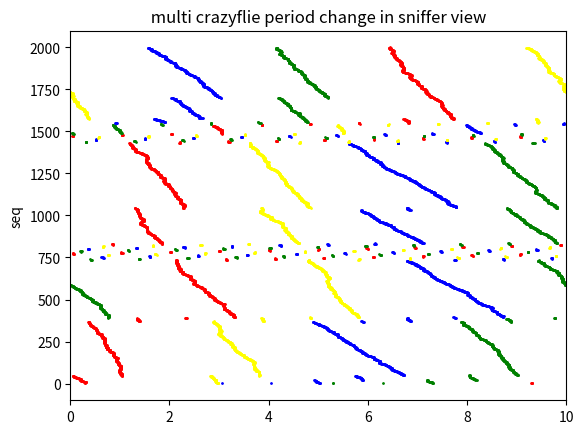

The script that saved this image:
import numpy as np
import matplotlib.pyplot as plt
import time
import math
from random import random 

PERIOD=10   #ms
COLOR_LIST=['red','green','blue','yellow','pink',
            'orange','purple','brown','gray','olive',
            'cyan','lime','navy','tan','magenta',
            'gold','silver','violet','indigo','crimson']
plt_move=0
AVERAGE_PERIOD=PERIOD   #ms
time_step=0.01   #ms
now_time=0        #ms
log_add_seq=[]
log_add_timestamp=[]
log_add_address=[]

class Time:
    def __init__(self, start_time):
        self.now_time = start_time
    def update(self):
        self.now_time += time_step
        return self.now_time
    
    
class environment:
    def __init__(self):
        self.message={"address":-1,"seq":0,"timestamp":0}

    def tx(self,message):
        self.message=message
        log_add_seq.append(self.message["seq"])
        log_add_timestamp.append(self.message["timestamp"])
        log_add_address.append(self.message["address"])
    def rx(self):
        return self.message
    def clean(self):
        self.message={"address":-1,"seq":0,"timestamp":0}

class crazyflie:


    def __init__(self,addr,period=PERIOD):
        #宏观误差
        Macro_error=random()%1*0.02   #ms
        self.period=period -Macro_error   #ms
        self.next_tx_time = random()%1*self.period   #ms 随机初始发送时间
        self.temp_delay=0
        self.seq=0
        self.addr=addr
        self.timestamp=0
        self.message={"address":-1,"seq":0,"timestamp":0}
        self.memory_message=np.ones((4,5))
    
    def tx(self):
        if now_time>=self.next_tx_time:
            self.timestamp=self.next_tx_time
            #微观误差
            Micro_error=random()%1*0.03-0.015   #ms
            self.next_tx_time+=self.period+self.temp_delay+Micro_error   #ms
            self.temp_delay=0
            self.message["address"]=self.addr
            self.message["seq"]=self.seq
            self.message["timestamp"]=self.timestamp
            self.seq+=1

            env.tx(self.message)

    def rx(self):
        rx_message=env.rx()
        if rx_message["address"]==self.addr:
            env.clean()
            return 
        if rx_message["address"]==-1:
            return
        # print("crazyflie",self.addr,"rx",rx_message["address"],rx_message["timestamp"])
        #发送离接受太近（接受在发送之前） 推迟下一次发送
        if -rx_message["timestamp"]+self.next_tx_time<self.period:
            if -rx_message["timestamp"]+self.next_tx_time<2:
                self.temp_delay=1
        #发送离接受太进（接受在发送之后） 提前下一次发送
        # if rx_message["timestamp"]+self.period-self.next_tx_time<self.period:
        #     if rx_message["timestamp"]+self.period-self.next_tx_time<2:
        #         self.temp_delay=-1

        self.memory(rx_message)

    def memory(self,message):
        now_seq=message["seq"]%5
        i=message["address"]-1
        self.memory_message[i][(message["seq"])%5]=message["timestamp"]    
        
        # for j in range(5):
        #     if self.memory_message[i][j]==1:
        #         return
        except_period=(-self.memory_message[i][(now_seq-3)%5]-self.memory_message[i][(now_seq-2)%5]
                       +self.memory_message[i][(now_seq-1)%5]+self.memory_message[i][(now_seq)%5])/4

        print("CF",self.addr,"inspected","CF",message["address"],"except_period",except_period)

    def swarm_range(self):
        self.rx()
        self.tx()

def plot_period():
    # print("length of log_add:",len(log_add))
    for i in range(len(log_add_seq)-1):
        plt.plot((log_add_timestamp[i]+plt_move)%AVERAGE_PERIOD,log_add_timestamp[i]/AVERAGE_PERIOD,'o',color=COLOR_LIST[log_add_address[i]-1],markersize=1)
        # print(log_add[i]["timestamp"],log_add[i]["seq"],log_add[i]["address"])
    
    plt.ylabel("seq")
    plt.title(' multi crazyflie period change in sniffer view ')
    plt.xlim(0,AVERAGE_PERIOD)
    plt.savefig(time.strftime("%Y-%m-%d_%H-%M-%S", time.localtime())+'.png')

    plt.show()


if __name__ == '__main__':
    env=environment()    #初始化环境
    uwb_time_ms=Time(0)  #初始化时间
    cf1=crazyflie(1,PERIOD)
    cf2=crazyflie(2,PERIOD)
    cf3=crazyflie(3,PERIOD)
    cf4=crazyflie(4,PERIOD)


    num_of_while=1e3*1e3*2
    while num_of_while:
        now_time=uwb_time_ms.update()
        if num_of_while%10000==0:
            print(now_time)
        cf1.swarm_range()
        cf2.swarm_range()
        cf3.swarm_range()
        cf4.swarm_range()



        num_of_while-=1
        
    plot_period()